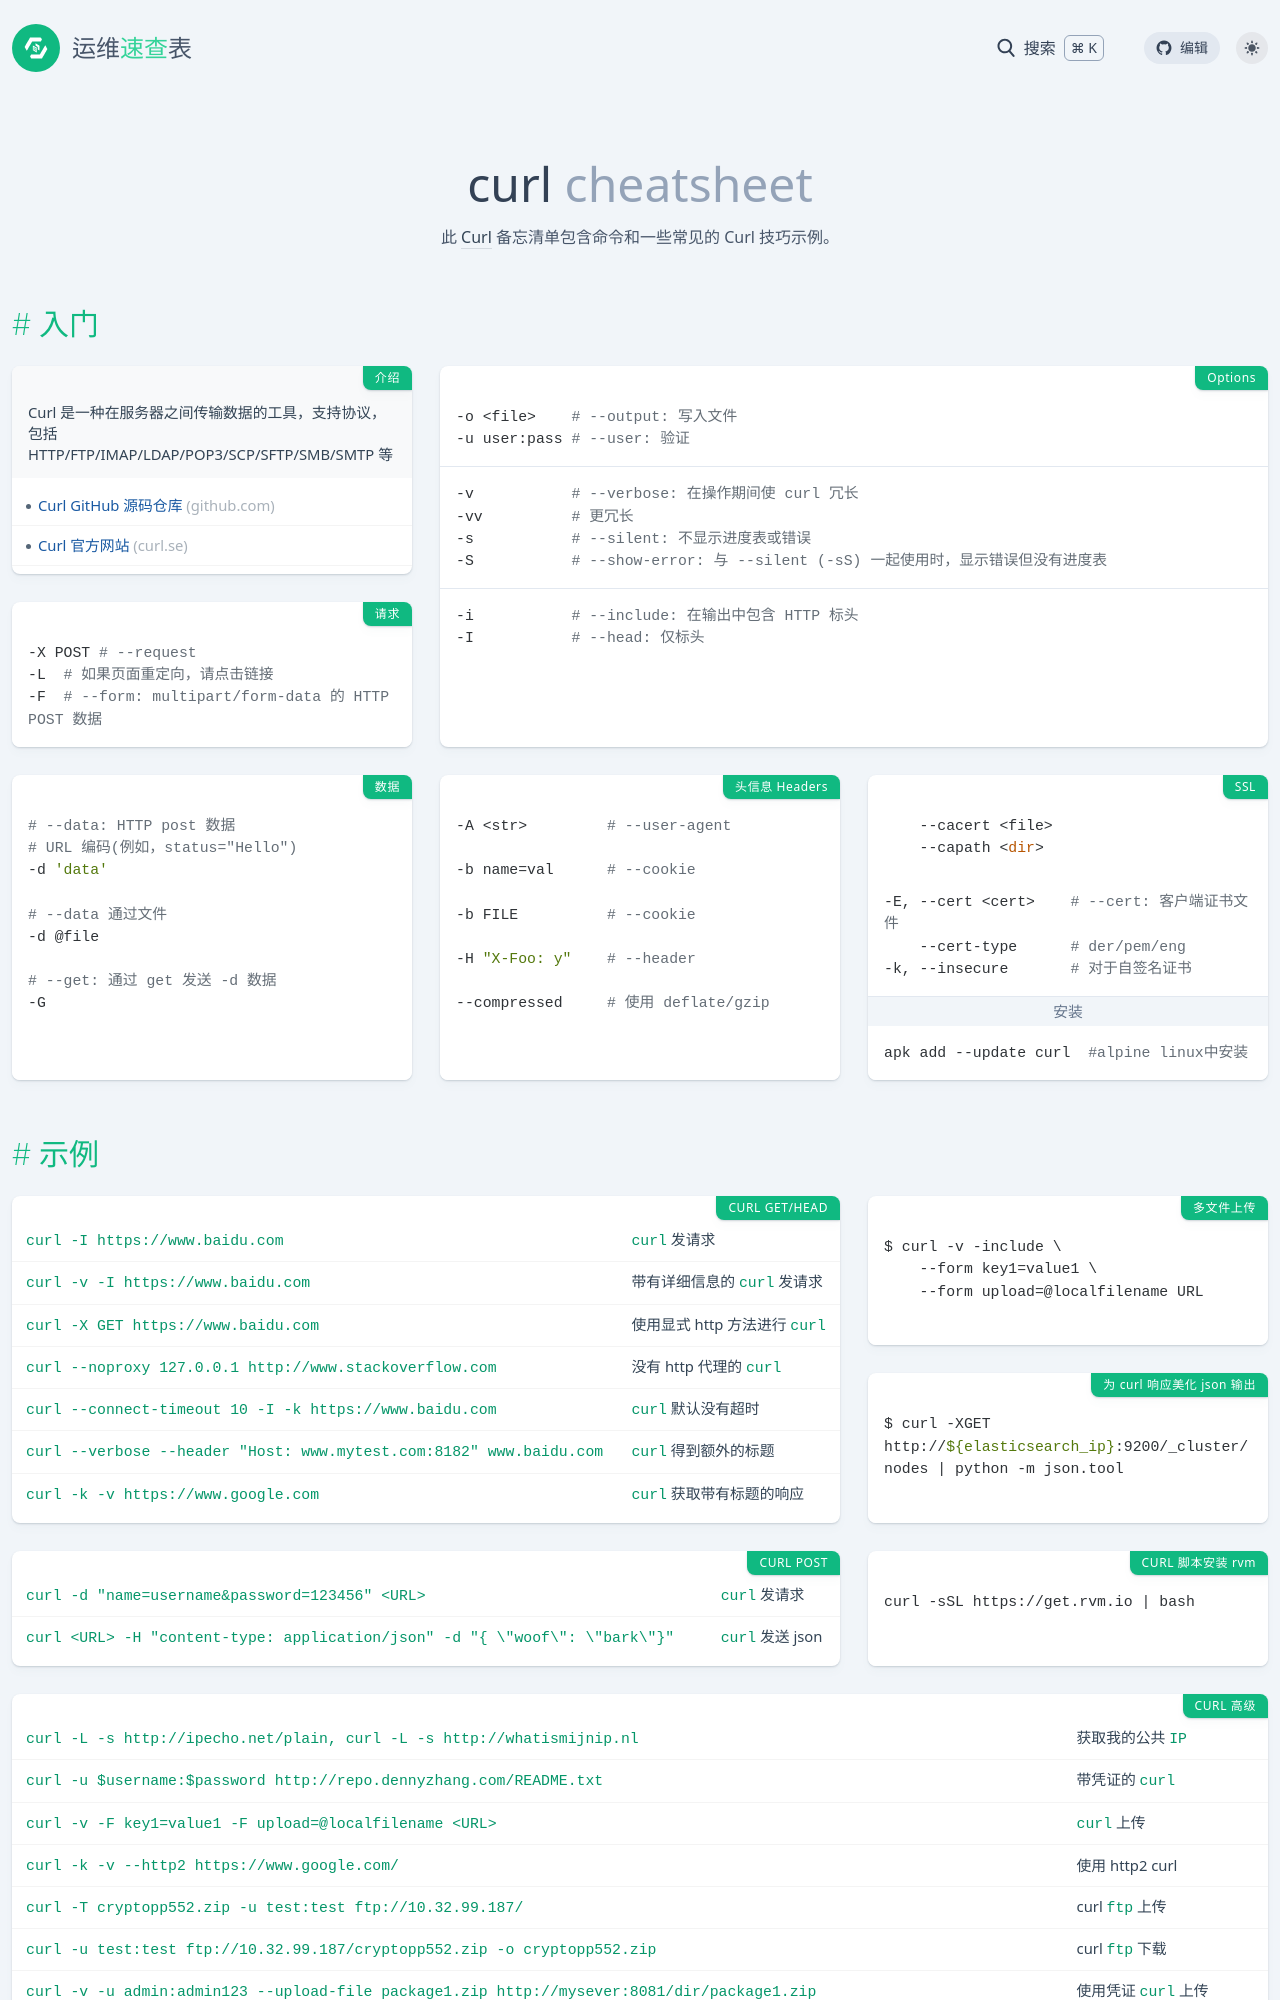

repository: lework/reference · page: curl.html · generator: jekyll

---
title: curl
background: bg-[#0a3754]
tags:
  - bash
  - text
  - script
categories:
  - 命令
date: 2022-12-16 19:45:33
intro: 此 [Curl](https://github.com/curl/curl) 备忘清单包含命令和一些常见的 Curl 技巧示例。
---


入门
----

### 介绍

Curl 是一种在服务器之间传输数据的工具，支持协议，包括 HTTP/FTP/IMAP/LDAP/POP3/SCP/SFTP/SMB/SMTP 等

- [Curl GitHub 源码仓库](https://github.com/curl/curl) _(github.com)_
- [Curl 官方网站](https://curl.se/) _(curl.se)_

### Options {.col-span-2 .row-span-2}

```bash
-o <file>    # --output: 写入文件
-u user:pass # --user: 验证
```

---

```bash
-v           # --verbose: 在操作期间使 curl 冗长
-vv          # 更冗长
-s           # --silent: 不显示进度表或错误
-S           # --show-error: 与 --silent (-sS) 一起使用时，显示错误但没有进度表
```

---

```bash
-i           # --include: 在输出中包含 HTTP 标头
-I           # --head: 仅标头
```

### 请求

```bash {.wrap}
-X POST # --request
-L  # 如果页面重定向，请点击链接
-F  # --form: multipart/form-data 的 HTTP POST 数据
```


### 数据

```bash
# --data: HTTP post 数据
# URL 编码(例如，status="Hello")
-d 'data'

# --data 通过文件
-d @file

# --get: 通过 get 发送 -d 数据
-G
```

### 头信息 Headers

```bash
-A <str>         # --user-agent

-b name=val      # --cookie

-b FILE          # --cookie

-H "X-Foo: y"    # --header

--compressed     # 使用 deflate/gzip
```

### SSL

```bash {.wrap}
    --cacert <file>
    --capath <dir>
```

```bash {.wrap}
-E, --cert <cert>    # --cert: 客户端证书文件
    --cert-type      # der/pem/eng
-k, --insecure       # 对于自签名证书
```

#### 安装

```bash {.wrap}
apk add --update curl  #alpine linux中安装
```

示例 {.cols-6}
---- 

### CURL GET/HEAD {.col-span-4 .row-span-2}

命令 | 说明
:- | :-
`curl -I https://www.baidu.com` | `curl` 发请求
`curl -v -I https://www.baidu.com` | 带有详细信息的 `curl` 发请求
`curl -X GET https://www.baidu.com` | 使用显式 http 方法进行 `curl`
`curl --noproxy 127.0.0.1 http://www.stackoverflow.com` | 没有 http 代理的 `curl`
`curl --connect-timeout 10 -I -k https://www.baidu.com` | `curl` 默认没有超时
`curl --verbose --header "Host: www.mytest.com:8182" www.baidu.com` | `curl` 得到额外的标题
`curl -k -v https://www.google.com` | `curl` 获取带有标题的响应
{.wrap}

### 多文件上传 {.col-span-2}

```bash
$ curl -v -include \
    --form key1=value1 \
    --form upload=@localfilename URL
```

### 为 curl 响应美化 json 输出 {.col-span-2}

```bash {.wrap}
$ curl -XGET http://${elasticsearch_ip}:9200/_cluster/nodes | python -m json.tool
```


### CURL POST {.col-span-4}

命令 | 说明
:- | :-
`curl -d "name=username&password=123456" <URL>` | `curl` 发请求
`curl <URL> -H "content-type: application/json" -d "{ \"woof\": \"bark\"}"` | `curl` 发送 json
{.wrap}

### CURL 脚本安装 rvm {.col-span-2}

```shell
curl -sSL https://get.rvm.io | bash
```
